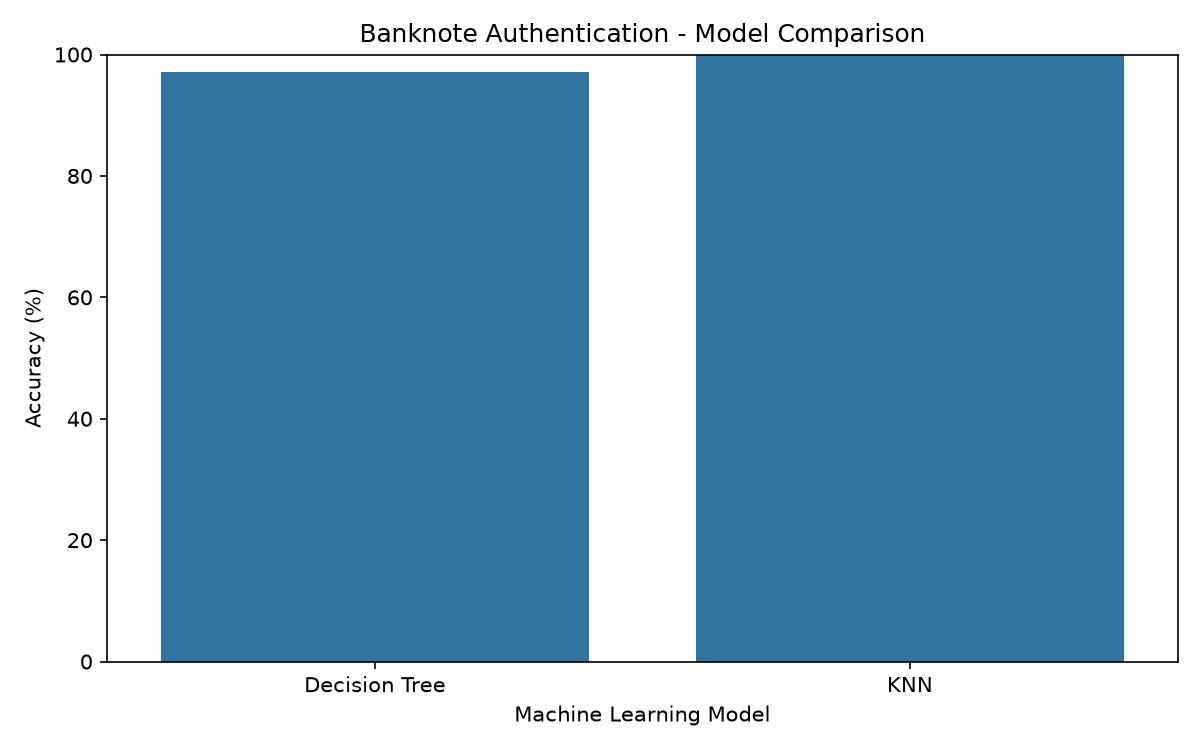

Values plotted in this chart, from the file beside it:
Model, Accuracy (%)
Decision Tree, 97.09
KNN, 100.0
